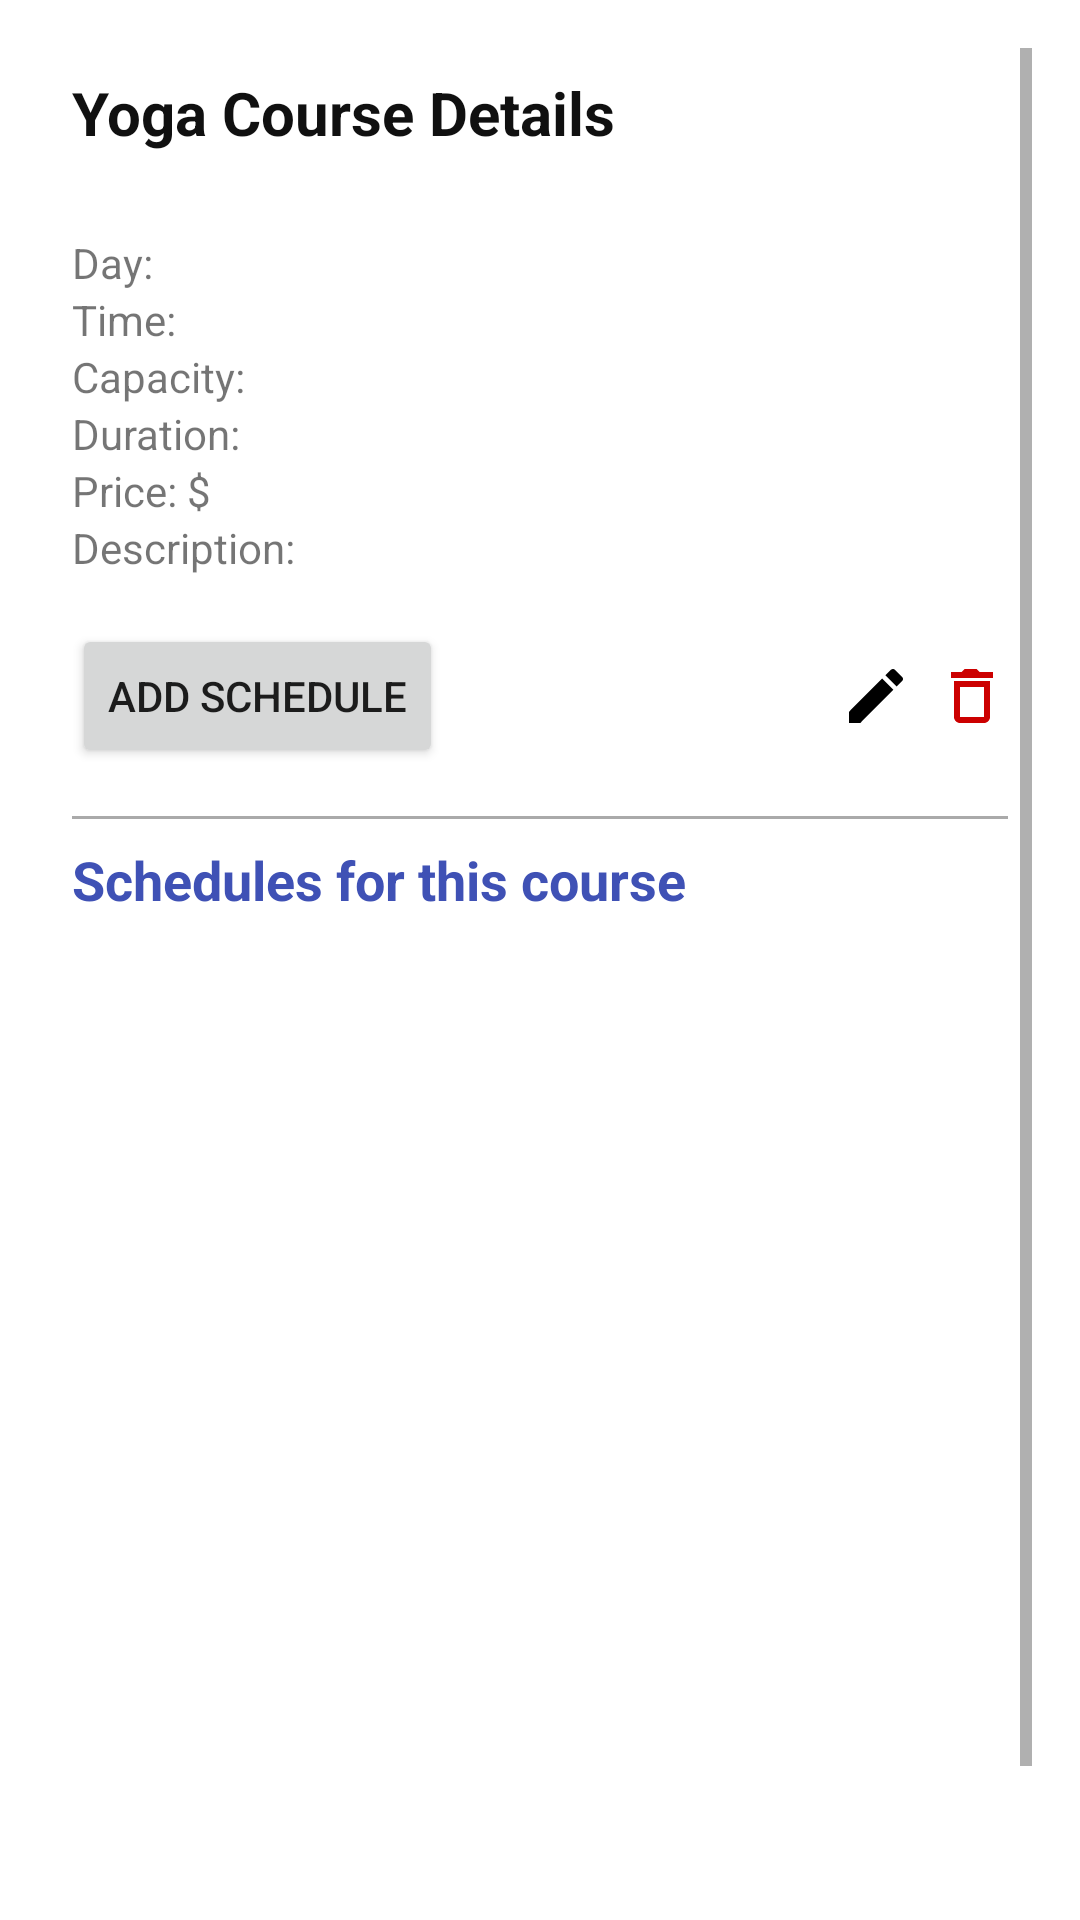

Reconstruct the res/layout file that produces this screen, plus the resources it refers to.
<!-- AndroidManifest.xml: application theme Theme.YogaAdmin -->
<!-- res/layout/activity_view_edit_course.xml -->
<ScrollView
    xmlns:android="http://schemas.android.com/apk/res/android"
    android:id="@+id/main"
    xmlns:app="http://schemas.android.com/apk/res-auto"
    android:layout_width="match_parent"
    android:layout_height="match_parent"
    android:padding="16dp">

    <LinearLayout
        android:orientation="vertical"
        android:layout_width="match_parent"
        android:layout_height="wrap_content"
        android:padding="8dp">

        <TextView
            android:id="@+id/tvCourseTitle"
            android:layout_width="match_parent"
            android:layout_height="wrap_content"
            android:text="Yoga Course Details"
            android:textSize="20sp"
            android:textStyle="bold"
            android:textColor="@color/black_700"
            android:paddingBottom="8dp" />

        <TextView
            android:id="@+id/tvType"
            android:layout_width="match_parent"
            android:layout_height="wrap_content"
            android:textStyle="bold"
            android:textColor="@color/green" />

        <TextView
            android:id="@+id/tvDay"
            android:layout_width="match_parent"
            android:layout_height="wrap_content"
            android:text="Day: " />

        <TextView
            android:id="@+id/tvTime"
            android:layout_width="match_parent"
            android:layout_height="wrap_content"
            android:text="Time: " />

        <TextView
            android:id="@+id/tvCapacity"
            android:layout_width="match_parent"
            android:layout_height="wrap_content"
            android:text="Capacity: " />

        <TextView
            android:id="@+id/tvDuration"
            android:layout_width="match_parent"
            android:layout_height="wrap_content"
            android:text="Duration: " />

        <TextView
            android:id="@+id/tvPrice"
            android:layout_width="match_parent"
            android:layout_height="wrap_content"
            android:text="Price: $" />

        <TextView
            android:id="@+id/tvDescription"
            android:layout_width="match_parent"
            android:layout_height="wrap_content"
            android:text="Description: " />

        <LinearLayout
            android:layout_width="match_parent"
            android:layout_height="wrap_content"
            android:orientation="horizontal"
            android:gravity="center_vertical"
            android:layout_marginTop="16dp"
            android:layout_marginBottom="16dp">

            <Button
                android:id="@+id/btnAddSchedule"
                android:layout_width="wrap_content"
                android:layout_height="wrap_content"
                android:text="Add Schedule" />

            <View
                android:layout_width="0dp"
                android:layout_height="wrap_content"
                android:layout_weight="1" />

            <ImageButton
                android:id="@+id/btnEditCourse"
                android:layout_width="wrap_content"
                android:layout_height="wrap_content"
                android:src="@drawable/ic_edit"
                android:background="?attr/selectableItemBackgroundBorderless"
                android:contentDescription="Edit"
                android:layout_marginStart="8dp"
                app:tint="@android:color/black" />

            <ImageButton
                android:id="@+id/btnDeleteCourse"
                android:layout_width="wrap_content"
                android:layout_height="wrap_content"
                android:src="@drawable/ic_delete"
                android:background="?attr/selectableItemBackgroundBorderless"
                android:contentDescription="Delete"
                android:layout_marginStart="8dp"
                app:tint="@android:color/holo_red_dark" />
        </LinearLayout>

        <View
            android:layout_width="match_parent"
            android:layout_height="1dp"
            android:background="@android:color/darker_gray" />

        <TextView
            android:id="@+id/tvScheduleTitle"
            android:layout_width="match_parent"
            android:layout_height="wrap_content"
            android:text="Schedules for this course"
            android:textSize="18sp"
            android:textStyle="bold"
            android:textColor="#3F51B5"
            android:paddingTop="8dp"
            android:paddingBottom="4dp" />

        <androidx.recyclerview.widget.RecyclerView
            android:id="@+id/rvSchedules"
            android:layout_width="match_parent"
            android:layout_height="362dp"
            android:nestedScrollingEnabled="false" />
    </LinearLayout>
</ScrollView>
<!-- resources referenced by this layout -->
<resources>
  <color name="black_700">#101010</color>
  <color name="green">#4CAF50</color>
  <!-- drawable ic_delete (drawable) -->
  <vector xmlns:android="http://schemas.android.com/apk/res/android"
      android:width="24dp"
      android:height="24dp"
      android:viewportWidth="24"
      android:viewportHeight="24">
      <path
          android:fillColor="#F44336"
          android:pathData="M16,9v10H8V9h8m-1.5,-6h-5l-1,1H5v2h14V4h-4.5l-1,-1zM18,7H6v12c0,1.1 0.9,2 2,2h8c1.1,0 2,-0.9 2,-2V7z" />
  </vector>
  <!-- drawable ic_edit (drawable) -->
  <vector xmlns:android="http://schemas.android.com/apk/res/android"
      android:width="24dp"
      android:height="24dp"
      android:viewportWidth="24"
      android:viewportHeight="24">
      <path
          android:fillColor="#000000"
          android:pathData="M3,17.25V21h3.75L17.81,9.94l-3.75-3.75L3,17.25zM20.71,7.04c0.39,-0.39 0.39,-1.02 0,-1.41l-2.34,-2.34c-0.39,-0.39 -1.02,-0.39 -1.41,0l-1.83,1.83 3.75,3.75 1.83,-1.83z" />
  </vector>
  <style name="Theme.YogaAdmin" parent="Theme.MaterialComponents.DayNight.DarkActionBar">
          
          <item name="colorPrimary">@color/purple_500</item>
          <item name="colorPrimaryVariant">@color/purple_700</item>
          <item name="colorOnPrimary">@color/white</item>
          
          <item name="colorSecondary">@color/teal_200</item>
          <item name="colorSecondaryVariant">@color/teal_700</item>
          <item name="colorOnSecondary">@color/black</item>
          
          <item name="android:statusBarColor">?attr/colorPrimaryVariant</item>
          
      </style>
  <color name="purple_500">#FF6200EE</color>
  <color name="purple_700">#FF3700B3</color>
  <color name="white">#FFFFFFFF</color>
  <color name="teal_200">#FF03DAC5</color>
  <color name="teal_700">#FF018786</color>
  <color name="black">#FF000000</color>
</resources>
